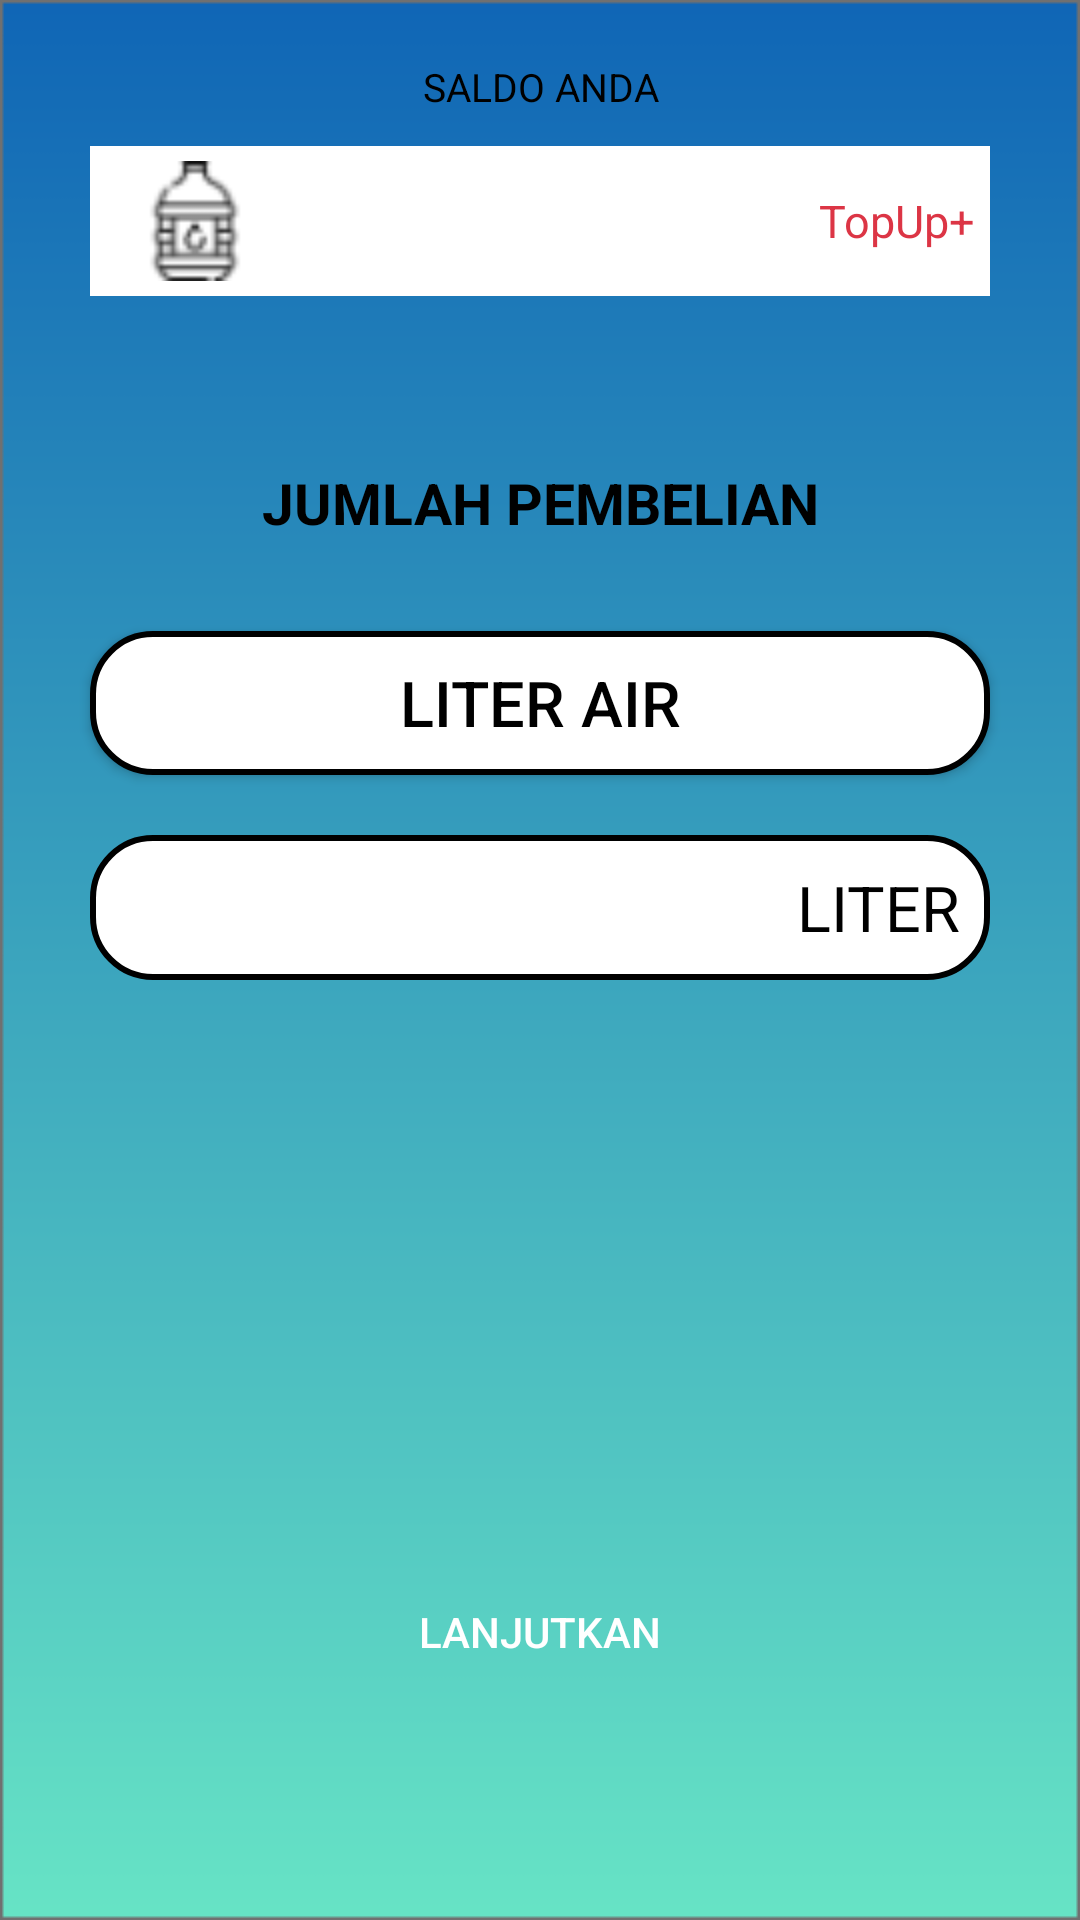

Write the Android layout XML for this screen, with the resource values it uses.
<!-- AndroidManifest.xml: application theme AppTheme -->
<!-- res/layout/activity_smart_arthesis.xml -->
<?xml version="1.0" encoding="utf-8"?>
<androidx.constraintlayout.widget.ConstraintLayout xmlns:android="http://schemas.android.com/apk/res/android"
    xmlns:app="http://schemas.android.com/apk/res-auto"
    xmlns:tools="http://schemas.android.com/tools"
    android:layout_width="match_parent"
    android:layout_height="match_parent"
    android:background="@drawable/background_main"
    tools:context=".SmartArthesisActivity">

    <TextView
        app:layout_constraintTop_toTopOf="parent"
        app:layout_constraintLeft_toLeftOf="parent"
        app:layout_constraintRight_toRightOf="parent"
        android:layout_marginTop="20dp"
        android:id="@+id/titleSaldoAnda"
        android:layout_width="match_parent"
        android:layout_height="wrap_content"
        android:text="@string/saldo_anda"
        android:textColor="@color/black"
        android:textSize="13sp"
        android:textAlignment="center"/>

    <LinearLayout
        app:layout_constraintTop_toBottomOf="@+id/titleSaldoAnda"
        android:layout_marginLeft="30dp"
        android:layout_marginRight="30dp"
        android:layout_marginTop="11dp"
        android:id="@+id/containersaldo"
        android:layout_width="match_parent"
        android:layout_height="wrap_content"
        android:orientation="horizontal">
        <ImageView
            android:id="@+id/logo_linkaja"
            android:layout_width="70dp"
            android:layout_height="50dp"
            android:padding="5dp"
            android:background="@color/white"
            android:src="@drawable/gallon" />
        <TextView
            android:layout_width="0dp"
            android:layout_height="fill_parent"
            android:layout_weight=".25"
            android:textSize="21sp"
            android:textAlignment="center"
            android:gravity="center_vertical"
            android:textColor="@color/black"
            android:background="@color/white"
            android:id="@+id/saldo"/>
        <TextView
            android:layout_width="wrap_content"
            android:layout_height="match_parent"
            android:padding="5dp"
            android:id="@+id/topup"
            android:textSize="15sp"
            android:gravity="center_vertical"
            android:textColor="@color/danger"
            android:background="@color/white"
            android:text="@string/topupplus"/>
    </LinearLayout>

    <TextView
        app:layout_constraintTop_toBottomOf="@+id/containersaldo"
        android:layout_marginTop="56dp"
        android:id="@+id/jml_pembelian"
        android:layout_width="match_parent"
        android:layout_height="wrap_content"
        android:text="@string/jml_pembelian"
        android:textColor="@color/black"
        android:textSize="19sp"
        android:textStyle="bold"
        android:textAlignment="center"/>

    <Button
        app:layout_constraintTop_toBottomOf="@+id/jml_pembelian"
        android:layout_marginLeft="30dp"
        android:layout_marginRight="30dp"
        android:layout_marginTop="30dp"
        android:id="@+id/btnliterair"
        android:layout_width="match_parent"
        android:layout_height="wrap_content"
        android:text="@string/liter_air"
        android:textSize="21sp"
        android:textColor="@color/black"
        android:background="@drawable/btn_rounded_white" />

    <Button
        app:layout_constraintTop_toBottomOf="@+id/btnliterair"
        android:layout_marginLeft="30dp"
        android:layout_marginRight="30dp"
        android:layout_marginTop="10dp"
        android:id="@+id/btnRupiah"
        android:layout_width="match_parent"
        android:layout_height="wrap_content"
        android:text="@string/rupiah"
        android:visibility="gone"
        android:textSize="21sp"
        android:textColor="@color/black"
        android:background="@drawable/btn_rounded_white" />

    <RelativeLayout
        app:layout_constraintTop_toBottomOf="@+id/btnRupiah"
        android:layout_marginLeft="30dp"
        android:layout_marginRight="30dp"
        android:layout_marginTop="20dp"
        android:id="@+id/container_rupiah"
        android:layout_width="match_parent"
        android:layout_height="wrap_content"
        android:visibility="gone">
        <LinearLayout
            android:id="@+id/containerkasir"
            android:layout_width="match_parent"
            android:layout_height="wrap_content"
            android:orientation="horizontal"
            android:background="@drawable/btn_rounded_white" >
            <TextView
                android:layout_width="wrap_content"
                android:layout_height="match_parent"
                android:id="@+id/rupiah_sumbol"
                android:textSize="21sp"
                android:padding="10dp"
                android:gravity="center_horizontal"
                android:textColor="@color/black"
                android:text="@string/rupiah_sumbol"/>
            <com.google.android.material.textfield.TextInputEditText
                android:layout_width="match_parent"
                android:layout_height="match_parent"
                android:id="@+id/inputNominal"
                android:inputType="number"
                android:background="@null"/>
        </LinearLayout>

        <RelativeLayout
            android:layout_width="wrap_content"
            android:layout_height="wrap_content"
            android:layout_marginTop="36dp"
            android:layout_centerHorizontal="true"
            android:layout_below="@+id/containerkasir">
            <ImageView
                android:id="@+id/icon_water"
                android:layout_width="wrap_content"
                android:layout_height="46dp"
                android:src="@drawable/icon_open_droplet" />
            <TextView
                android:id="@+id/jumlah_liter"
                android:layout_width="wrap_content"
                android:layout_height="wrap_content"
                android:layout_toEndOf="@+id/icon_water"
                android:gravity="center_horizontal"
                android:padding="10dp"
                android:textColor="@color/black"
                android:textSize="21sp" />
            <TextView
                android:id="@+id/satuan"
                android:layout_width="wrap_content"
                android:layout_height="wrap_content"
                android:layout_toEndOf="@+id/jumlah_liter"
                android:gravity="center_horizontal"
                android:padding="10dp"
                android:text="@string/liter"
                android:textColor="@color/black"
                android:textSize="21sp" />
        </RelativeLayout>
    </RelativeLayout>

    <RelativeLayout
        app:layout_constraintTop_toBottomOf="@+id/btnRupiah"
        android:layout_marginLeft="30dp"
        android:layout_marginRight="30dp"
        android:layout_marginTop="20dp"
        android:id="@+id/container_liter"
        android:layout_width="match_parent"
        android:layout_height="wrap_content"
        android:visibility="visible">
        <LinearLayout
            android:id="@+id/containerkasir2"
            android:layout_width="match_parent"
            android:layout_height="wrap_content"
            android:orientation="horizontal"
            android:background="@drawable/btn_rounded_white" >
            <com.google.android.material.textfield.TextInputEditText
                android:layout_width="0dp"
                android:layout_height="match_parent"
                android:layout_marginStart="15dp"
                android:id="@+id/inputLiter"
                android:inputType="numberDecimal"
                android:focusable="true"
                android:focusableInTouchMode="true"
                android:background="@null"
                android:layout_weight=".25"/>
            <TextView
                android:layout_width="wrap_content"
                android:layout_height="match_parent"
                android:id="@+id/liter_sumbol"
                android:textSize="21sp"
                android:padding="10dp"
                android:gravity="center_horizontal"
                android:textColor="@color/black"
                android:text="@string/liter"/>
        </LinearLayout>

        <RelativeLayout
            android:layout_width="wrap_content"
            android:layout_height="wrap_content"
            android:layout_marginTop="36dp"
            android:layout_centerHorizontal="true"
            android:visibility="gone"
            android:layout_below="@+id/containerkasir2">
            <ImageView
                android:id="@+id/icon_rupiah"
                android:layout_width="wrap_content"
                android:layout_height="46dp"
                android:src="@drawable/icon_awesome_money_check" />
            <TextView
                android:id="@+id/jumlah_rupiah"
                android:layout_width="wrap_content"
                android:layout_height="wrap_content"
                android:layout_toEndOf="@+id/icon_rupiah"
                android:gravity="center_horizontal"
                android:padding="10dp"
                android:textColor="@color/black"
                android:textSize="21sp" />
        </RelativeLayout>
    </RelativeLayout>

    <Button
        app:layout_constraintBottom_toBottomOf="parent"
        android:layout_marginLeft="30dp"
        android:layout_marginRight="30dp"
        android:layout_marginBottom="72dp"
        android:id="@+id/btnLanjutkan"
        android:layout_width="match_parent"
        android:layout_height="wrap_content"
        android:text="@string/lanjutkan"
        android:textColor="@color/white"
        android:background="@drawable/btn_rounded" />

</androidx.constraintlayout.widget.ConstraintLayout>
<!-- resources referenced by this layout -->
<resources>
  <color name="black">#000000</color>
  <color name="danger">#dc3545</color>
  <color name="white">#ffffff</color>
  <!-- drawable background_main: png bitmap (drawable, 8216 bytes) -->
  <!-- drawable btn_rounded_white (drawable) -->
  <?xml version="1.0" encoding="utf-8"?>
  <shape xmlns:android="http://schemas.android.com/apk/res/android" android:shape="rectangle">
      <solid android:color="@color/white"/>
      <corners android:radius="20dp"/>
      <stroke android:width="2dp" android:color="@color/black"/>
  </shape>
  <!-- drawable gallon: png bitmap (drawable, 983 bytes) -->
  <!-- drawable icon_awesome_money_check: png bitmap (drawable, 274 bytes) -->
  <!-- drawable icon_open_droplet: png bitmap (drawable, 750 bytes) -->
  <string name="jml_pembelian">JUMLAH PEMBELIAN</string>
  <string name="lanjutkan">LANJUTKAN</string>
  <string name="liter">LITER</string>
  <string name="liter_air">Liter Air</string>
  <string name="rupiah">RUPIAH</string>
  <string name="rupiah_sumbol">Rp</string>
  <string name="saldo_anda">SALDO ANDA</string>
  <string name="topupplus">TopUp+</string>
  <style name="AppTheme" parent="Theme.AppCompat.Light.DarkActionBar">
          
          <item name="colorPrimary">@color/colorPrimary</item>
          <item name="colorPrimaryDark">@color/colorPrimaryDark</item>
          <item name="colorAccent">@color/primary</item>
          <item name="color">@color/textColor</item>
      </style>
  <color name="colorPrimary">#00927C</color>
  <color name="colorPrimaryDark">#00574B</color>
  <color name="primary">#007bff</color>
  <color name="textColor">#0037FF</color>
</resources>
